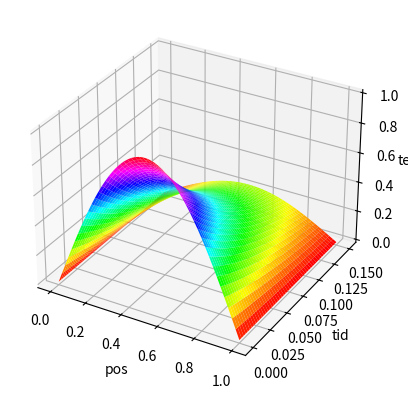

This chart was generated by the following Python code:
import numpy as np
import matplotlib.pyplot as plt
from matplotlib import cm

#Matematiske verdier 
L = 1 #Lengde på stang
T = 0.15 #Total tid som simuleres

#Antall punkter i rom og tid
N_x = 50
N_t = 2000

h = L/(N_x-1) #steg i x-retning
k = T/(N_t-1) #steg i t-retning

#Alpha
a = k/(h**2)

# Sjekker stabilitetskriteriet til aplha,
if a >= 0.5:
    raise ValueError('Stabilitetskriteriet til k/h^2 er ikke oppfylt!')
else:
    print("Alpha er:", a, ", alt er good og vi kjører på.")


#Gitterpunktene
x = np.linspace(0, L, N_x)
t = np.linspace(0, T, N_t)

#2D matrisen som har dimensjoner N_x og N_t
u = np.zeros((N_x,N_t))

#Startfunksjonen/initialbetingelsen
def funk(x):
    #retun x
    #return x**2
    #return (1/np.sqrt(2*np.pi))*np.exp(-(x**2)/(2))
    return np.sin(np.pi*x)

# Initialbetingelse
u[1:-1, 0] = funk(x[1:-1])
# 1:-1 tar med alle elementene fra indeks 1 frem til nest siste indeks fordi disse to er randen. ,0 gir oss det første elementet langs t-aksen


# Oppdateringsfunksjon
def oppdater_u():
    for j in range(0, N_t - 1):
        u[1:-1, j + 1] = a * u[0:-2, j] + (1 - 2 * a) * u[1:-1, j] + a * u[2:, j]

# Kjør oppdateringsfunksjonen
oppdater_u()

#Plott
fig, axs = plt.subplots(subplot_kw={"projection": "3d"})
meshX, meshT = np.meshgrid(x, t)
axs.plot_surface(meshX, meshT, np.flip(np.rot90(u), axis=0), cmap=cm.hsv)

axs.set_xlabel("pos")
axs.set_ylabel("tid")
axs.set_zlabel("temp")

plt.show()